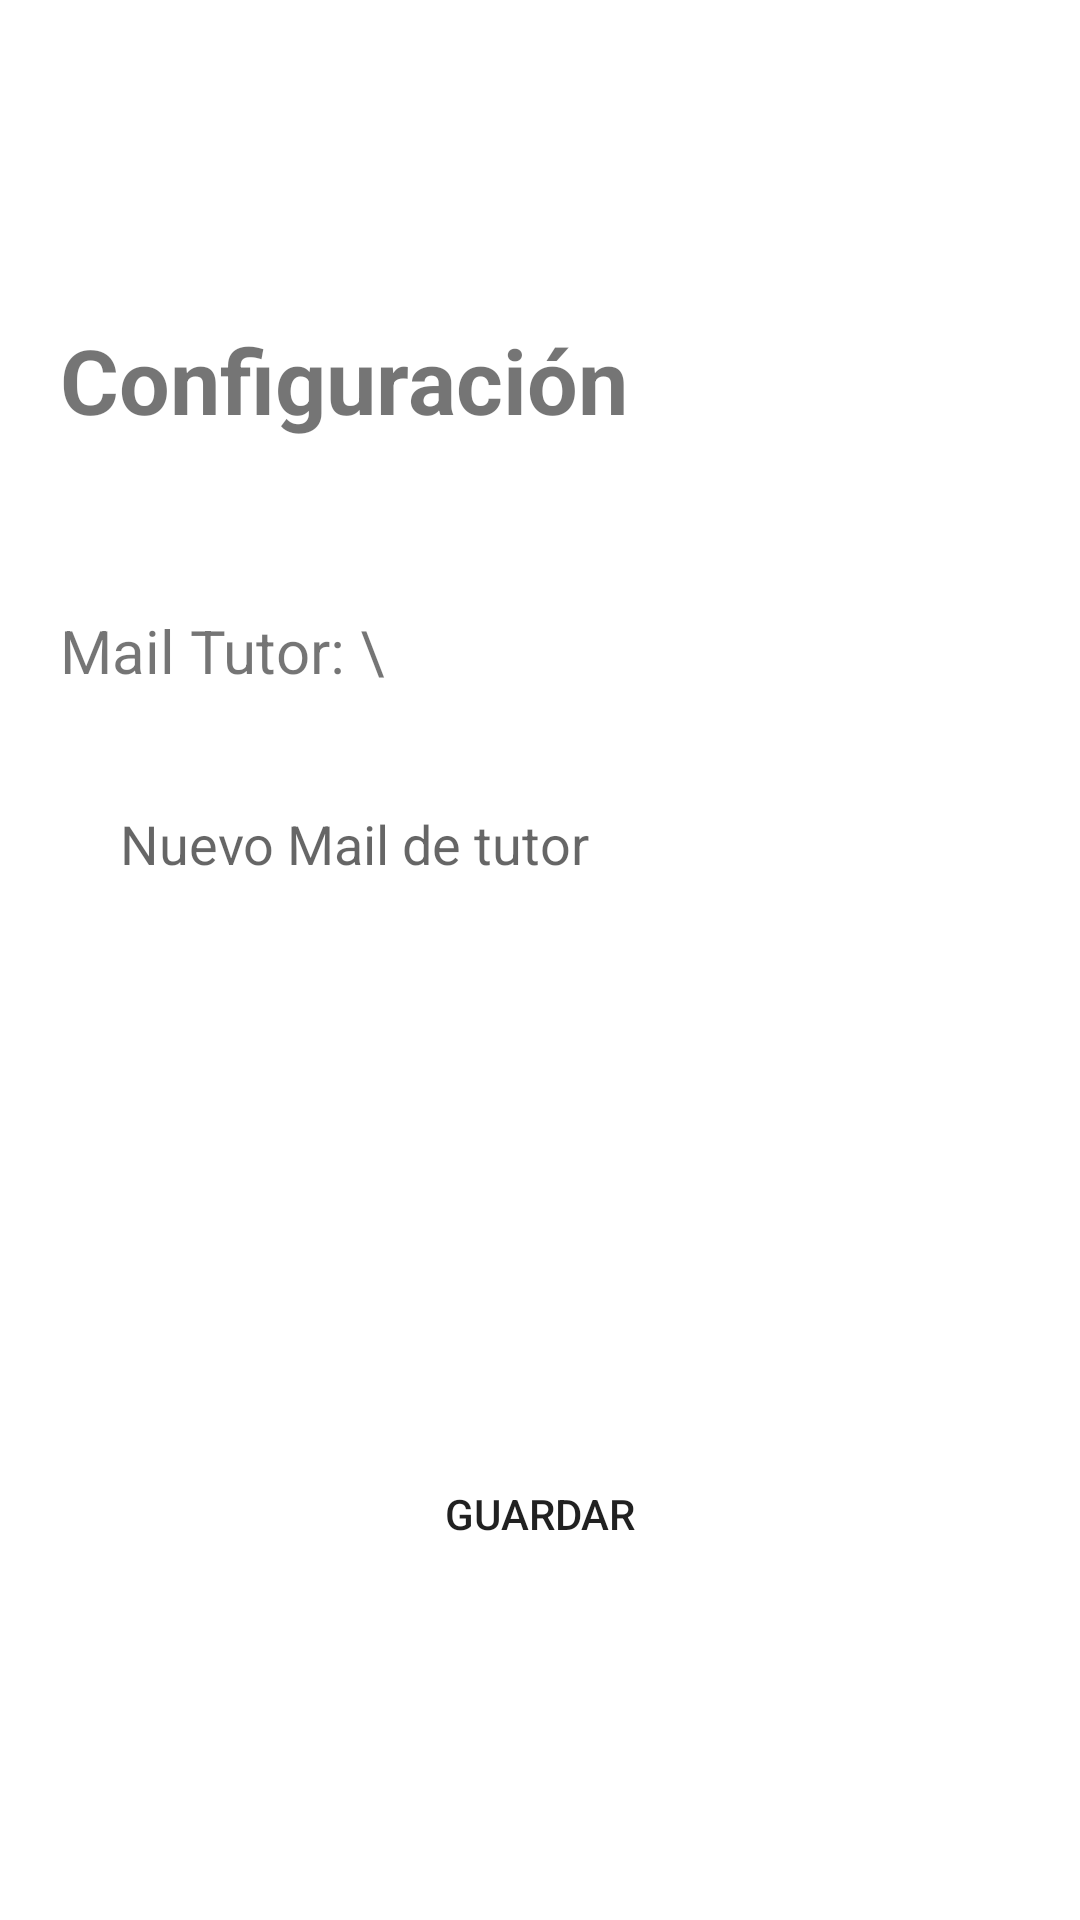

The Android layout XML behind this screen, and the referenced resources:
<!-- AndroidManifest.xml: application theme Theme.Pastillero -->
<!-- res/layout/fragment_settings.xml -->
<?xml version="1.0" encoding="utf-8"?>
<androidx.constraintlayout.widget.ConstraintLayout xmlns:android="http://schemas.android.com/apk/res/android"
    xmlns:app="http://schemas.android.com/apk/res-auto"
    xmlns:tools="http://schemas.android.com/tools"
    android:id="@+id/navigation_settings"
    android:layout_width="match_parent"
    android:layout_height="match_parent"
    android:padding="20dp"
    tools:context=".fragments.SettingsFragment">

    <TextView
        android:id="@+id/tv_text"
        android:layout_width="wrap_content"
        android:layout_height="wrap_content"
        android:text="Configuración"
        android:textSize="30sp"
        android:textStyle="bold"
        app:layout_constraintBottom_toBottomOf="parent"
        app:layout_constraintStart_toStartOf="parent"
        app:layout_constraintTop_toTopOf="parent"
        app:layout_constraintVertical_bias="0.154" />

    <TextView
        android:id="@+id/p_mailTutor"
        android:layout_width="wrap_content"
        android:layout_height="wrap_content"
        android:text="Mail Tutor: \"
        android:textAlignment="center"
        android:textSize="20sp"
        app:layout_constraintBottom_toBottomOf="parent"
        app:layout_constraintStart_toStartOf="parent"
        app:layout_constraintTop_toBottomOf="@+id/tv_text"
        app:layout_constraintVertical_bias="0.127" />

    <EditText
        android:id="@+id/et_mailTutor"
        android:layout_width="0dp"
        android:layout_height="51dp"
        android:background="@drawable/edit_text_bg"
        android:ems="10"
        android:hint="Nuevo Mail de tutor"
        android:inputType="textEmailAddress"
        android:minHeight="48dp"
        android:paddingLeft="20dp"
        android:paddingRight="20dp"
        android:textAlignment="textStart"
        app:layout_constraintBottom_toBottomOf="parent"
        app:layout_constraintEnd_toEndOf="parent"
        app:layout_constraintStart_toStartOf="parent"
        app:layout_constraintTop_toBottomOf="@+id/p_mailTutor"
        app:layout_constraintVertical_bias="0.075" />

    <Button
        android:id="@+id/btn_guardar"
        android:layout_width="0dp"
        android:layout_height="56dp"
        android:background="@drawable/button_bg"
        android:text="Guardar"
        app:layout_constraintBottom_toBottomOf="parent"
        app:layout_constraintEnd_toEndOf="parent"
        app:layout_constraintStart_toStartOf="parent"
        app:layout_constraintTop_toBottomOf="@+id/et_mailTutor"
        app:layout_constraintVertical_bias="0.66" />
</androidx.constraintlayout.widget.ConstraintLayout>
<!-- resources referenced by this layout -->
<resources>
  <style name="Theme.Pastillero" parent="Theme.MaterialComponents.DayNight.DarkActionBar">
          
          <item name="colorPrimary">@color/co_color</item>
          <item name="colorPrimaryVariant">@color/purple_700</item>
          <item name="colorOnPrimary">@color/white</item>
          
          <item name="colorSecondary">@color/teal_200</item>
          <item name="colorSecondaryVariant">@color/teal_700</item>
          <item name="colorOnSecondary">@color/black</item>
          
          <item name="android:statusBarColor" tools:targetApi="l">?attr/colorPrimaryVariant</item>
          
      </style>
  <color name="co_color">#8ac344</color>
  <color name="purple_700">#FF3700B3</color>
  <color name="white">#FFFFFFFF</color>
  <color name="teal_200">#FF03DAC5</color>
  <color name="teal_700">#FF018786</color>
  <color name="black">#FF000000</color>
</resources>
